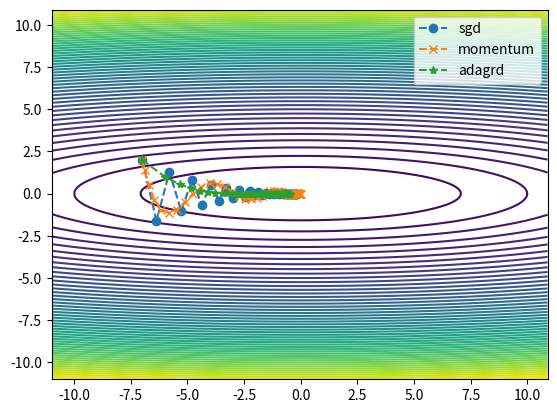

Write Python code to recreate this figure.
import numpy as np
import matplotlib.pyplot as plt


def function(x):
    return 1 / 20 * x[0] ** 2 + x[1] ** 2


def _numerical_gradient_no_batch(f, x):
    h = 1e-4
    grad = np.zeros_like(x)  # x的梯度肯定与x的维度相同

    for idx in range(x.size):
        tmp_val = x[idx]
        x[idx] = float(tmp_val) + h
        fxh1 = f(x)

        x[idx] = tmp_val - h
        fxh2 = f(x)
        grad[idx] = (fxh1 - fxh2) / (2 * h)
        x[idx] = tmp_val

    return grad


def numerical_gradient(f, X):
    if X.ndim == 1:
        return _numerical_gradient_no_batch(f, X)
    else:
        grad = np.zeros_like(X)

        for idx, x in enumerate(X):
            grad[idx] = _numerical_gradient_no_batch(f, x)

        return grad


def gradient_descent(f, init_x, lr=0.01, step_num=20):
    x = init_x
    x_history = []

    for i in range(step_num):
        x_history.append(x.copy())
        grad = numerical_gradient(f, x)  # x的梯度（其实是个二维函数）
        x -= lr * grad  # 更新x的值

    return x, np.array(x_history)


def gradient_descent_with_momentum(f, init_x, lr=0.01, alpha=0.9, step_num=20):
    x = init_x
    x_history = []

    v = np.zeros_like(x)

    for i in range(step_num):
        x_history.append(x.copy())
        grad = numerical_gradient(f, x)
        v = alpha * v - lr * grad
        x += v
    return x, np.array(x_history)


def gradient_descent_with_adagrad(f, init_x, lr=0.01, step_num=20):
    x = init_x
    x_history = []

    h = np.zeros_like(x)

    for i in range(step_num):
        x_history.append(x.copy())
        grad = numerical_gradient(f, x)
        h += grad * grad
        x -= lr * 1 / np.sqrt(h + 1e-7) * grad
    return x, np.array(x_history)


x = np.arange(-11, 11, 0.1)
y = np.arange(-11, 11, 0.1)
xx, yy = np.meshgrid(x, y)
zz = function(np.array([xx, yy]))  # input is a n*2 matrix

_, sgd_path = gradient_descent(function, np.array([-7.0, 2.0]), lr=0.9, step_num=40)
_, sgd_momentum_path = gradient_descent_with_momentum(function, np.array([-7.0, 2.0]), lr=0.15, alpha=0.8, step_num=40)
_, sgd_ada_path = gradient_descent_with_adagrad(function, np.array([-7.0, 2.0]), lr=1, step_num=40)

# plot the contour chart
plt.contour(xx, yy, zz, levels=50)

# add sgd path
p1, = plt.plot(sgd_path[:, 0], sgd_path[:, 1], 'o--')
# add sgh(with momentum) path
p2, = plt.plot(sgd_momentum_path[:, 0], sgd_momentum_path[:, 1], 'x--')
# add adagrd path
p3, = plt.plot(sgd_ada_path[:, 0], sgd_ada_path[:, 1], '*--')

plt.legend(handles=[p1, p2, p3], labels=['sgd', 'momentum', 'adagrd'], loc='best')

plt.show()
